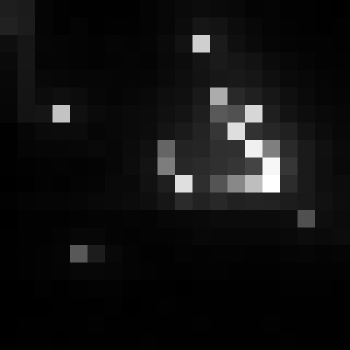

Data behind this chart, as committed beside it:
, xmin, ymin, lat, lon, area, perimeter, max_nanowatts, min_nanowatts, moonlight_illumination, clear_sky_confidence, mean_nanowatts
0, 743, 3153, -4.134, -4.134, 1.0, 0.0, 41.57, 0.4304, 11.83, 0.0, 4.28
